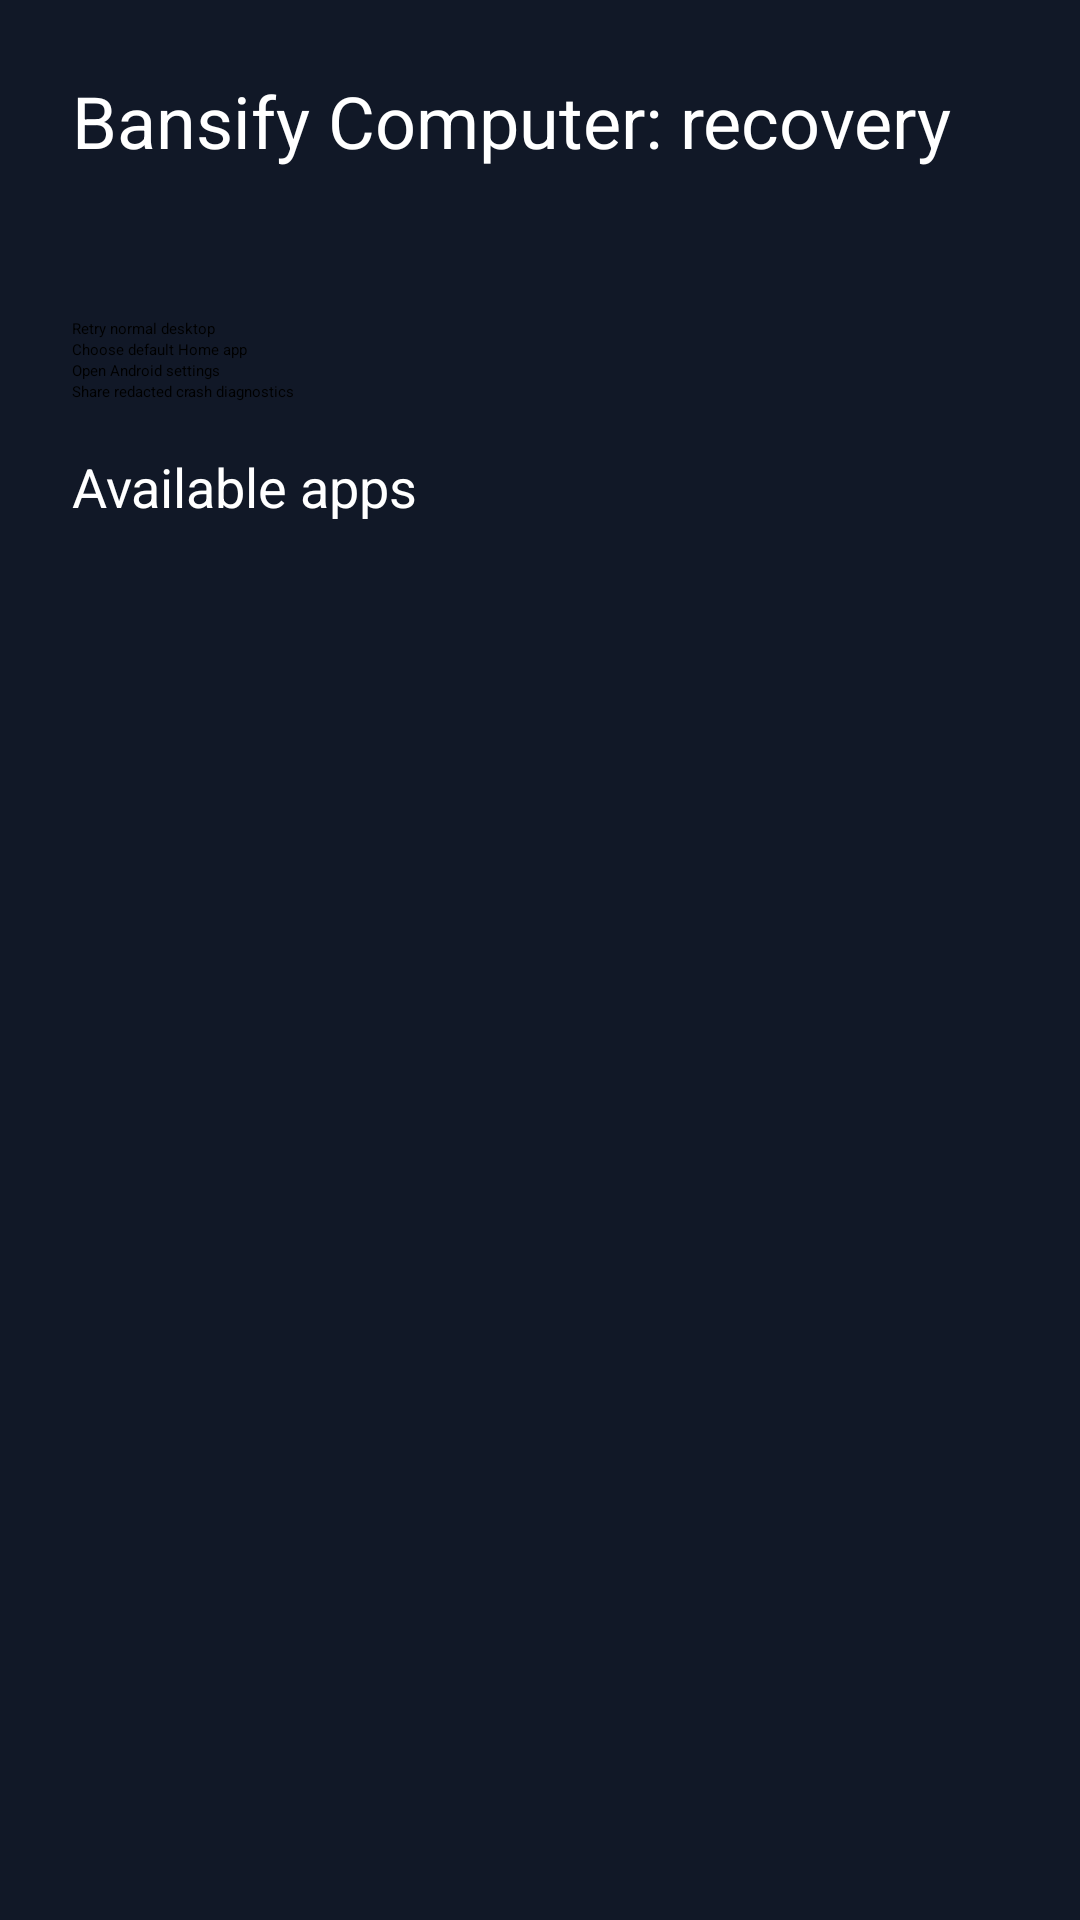

Reconstruct the res/layout file that produces this screen, plus the resources it refers to.
<!-- AndroidManifest.xml: application theme Theme.GothwadComputer -->
<!-- res/layout/view_safe_home.xml -->
<?xml version="1.0" encoding="utf-8"?>
<ScrollView xmlns:android="http://schemas.android.com/apk/res/android"
    android:layout_width="match_parent"
    android:layout_height="match_parent"
    android:background="#FF111827"
    android:fillViewport="true">
    <LinearLayout
        android:layout_width="match_parent"
        android:layout_height="wrap_content"
        android:orientation="vertical"
        android:padding="24dp">
        <TextView
            android:layout_width="match_parent"
            android:layout_height="wrap_content"
            android:text="@string/safe_home_title"
            android:textColor="#FFFFFFFF"
            android:textSize="24sp" />
        <TextView
            android:id="@+id/safe_home_message"
            android:layout_width="match_parent"
            android:layout_height="wrap_content"
            android:layout_marginTop="12dp"
            android:textColor="#FFE5E7EB"
            android:textSize="16sp" />
        <Button
            android:id="@+id/safe_retry"
            android:layout_width="match_parent"
            android:layout_height="wrap_content"
            android:layout_marginTop="16dp"
            android:text="@string/safe_home_retry" />
        <Button
            android:id="@+id/safe_default_home"
            android:layout_width="match_parent"
            android:layout_height="wrap_content"
            android:text="@string/safe_home_default" />
        <Button
            android:id="@+id/safe_system_settings"
            android:layout_width="match_parent"
            android:layout_height="wrap_content"
            android:text="@string/safe_home_settings" />
        <Button
            android:id="@+id/safe_diagnostics"
            android:layout_width="match_parent"
            android:layout_height="wrap_content"
            android:text="@string/safe_home_share_diagnostics" />
        <TextView
            android:id="@+id/safe_apps_label"
            android:layout_width="match_parent"
            android:layout_height="wrap_content"
            android:layout_marginTop="16dp"
            android:text="@string/safe_home_apps"
            android:textColor="#FFFFFFFF"
            android:textSize="18sp" />
        <LinearLayout
            android:id="@+id/safe_apps"
            android:layout_width="match_parent"
            android:layout_height="wrap_content"
            android:orientation="vertical" />
    </LinearLayout>
</ScrollView>
<!-- resources referenced by this layout -->
<resources>
  <string name="safe_home_apps">Available apps</string>
  <string name="safe_home_default">Choose default Home app</string>
  <string name="safe_home_retry">Retry normal desktop</string>
  <string name="safe_home_settings">Open Android settings</string>
  <string name="safe_home_share_diagnostics">Share redacted crash diagnostics</string>
  <string name="safe_home_title">Bansify Computer: recovery</string>
</resources>
